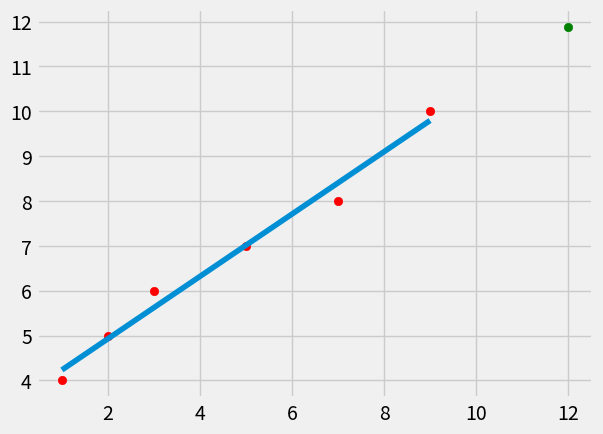

The matplotlib source for this figure:
from statistics import mean
import numpy as np
import matplotlib.pyplot as plt
from matplotlib import style

style.use('fivethirtyeight')

# step 1 - prepare training data
x = np.array([1,2,3,5,7,9], dtype=np.float64)
y = np.array([4,5,6,7,8,10], dtype=np.float64)

# step 2 - define a classifier/model = linear regression
def best_fit_slope_and_intercept(x,y):
    m = ( ( mean(x) * mean(y) ) - ( mean(x*y) ) ) / ( mean(x)**2 - mean(x**2) ) # slope
    b = mean(y) - m*mean(x) # intercept
    return m,b


# What is Squared error?
#   https://www.youtube.com/watch?v=6OvhLPS7rj4
# Why Squared error?
#   Say you define your error as,
#   Error = PredictedValue − ActualValue.
#
#   Then the error in estimation can be of two kinds,
#       a) You underestimate the value, in which case your error will be negative.
#       b) You overestimate the value, in which case your error will be positive.
#
#   When you average these out, you might get a very low error if you are underestimating
#   and overestimating equally as they will cancel each other out.
#
#   To get rid of the effect of the negative value while taking the mean, we square them.
#
#   A better question would be why not use the absolute difference instead of squaring the errors.
#   This has no definite answer as it is very application specific.
#   In cases where you want to emphasize the spread of your errors,
#   basically you want to penalize the errors that are farther away from the mean (usually 0 in machine learning, a user parameter in statistics). In small scales where your errors are less than 1 because the values themselves are small,
#   taking just the absolute might not give the best feedback mechanism to the algorithm.
#


def squared_error(y_original, y_line):
    return sum((y_line-y_original)**2)


# Whats is R squared or Coeffcient of determination?
#   R-squared is a statistical measure of how close the data are to the fitted regression line.
#   It is also known as the coefficient of determination
#
# R-squared = Explained variation / Total variation
#
# R-squared is always between 0 and 100%-
#         0% indicates that the model explains none of the variability of the response data around its mean.
#       100% indicates that the model explains all the variability of the response data around its mean.
#
# In general, the higher the R-squared, the better the model fits your data

def coefficient_of_determination(y_original, y_line):
    y_mean_line = [mean(y_original) for item in y_original]
    squared_error_regression = squared_error(y_original, y_line)
    squared_error_y_mean = squared_error(y_original, y_mean_line)

    return 1 - (squared_error_regression / squared_error_y_mean)

# step 3 - train the classifier by passing training data set
m,b = best_fit_slope_and_intercept(x,y)
regression_line = [ (m*item)+b for item in x ] # y = mx + b

# step 4 - predict
predict_x = 12 # feature
predict_y = (m*predict_x)+b # label

r_squared = coefficient_of_determination(y, regression_line)
print('R-Squared',r_squared)

# step 5 - represent
plt.scatter(x,y, c = 'red')
plt.scatter(predict_x, predict_y, c = 'green')
plt.plot(x,regression_line)
plt.show()
